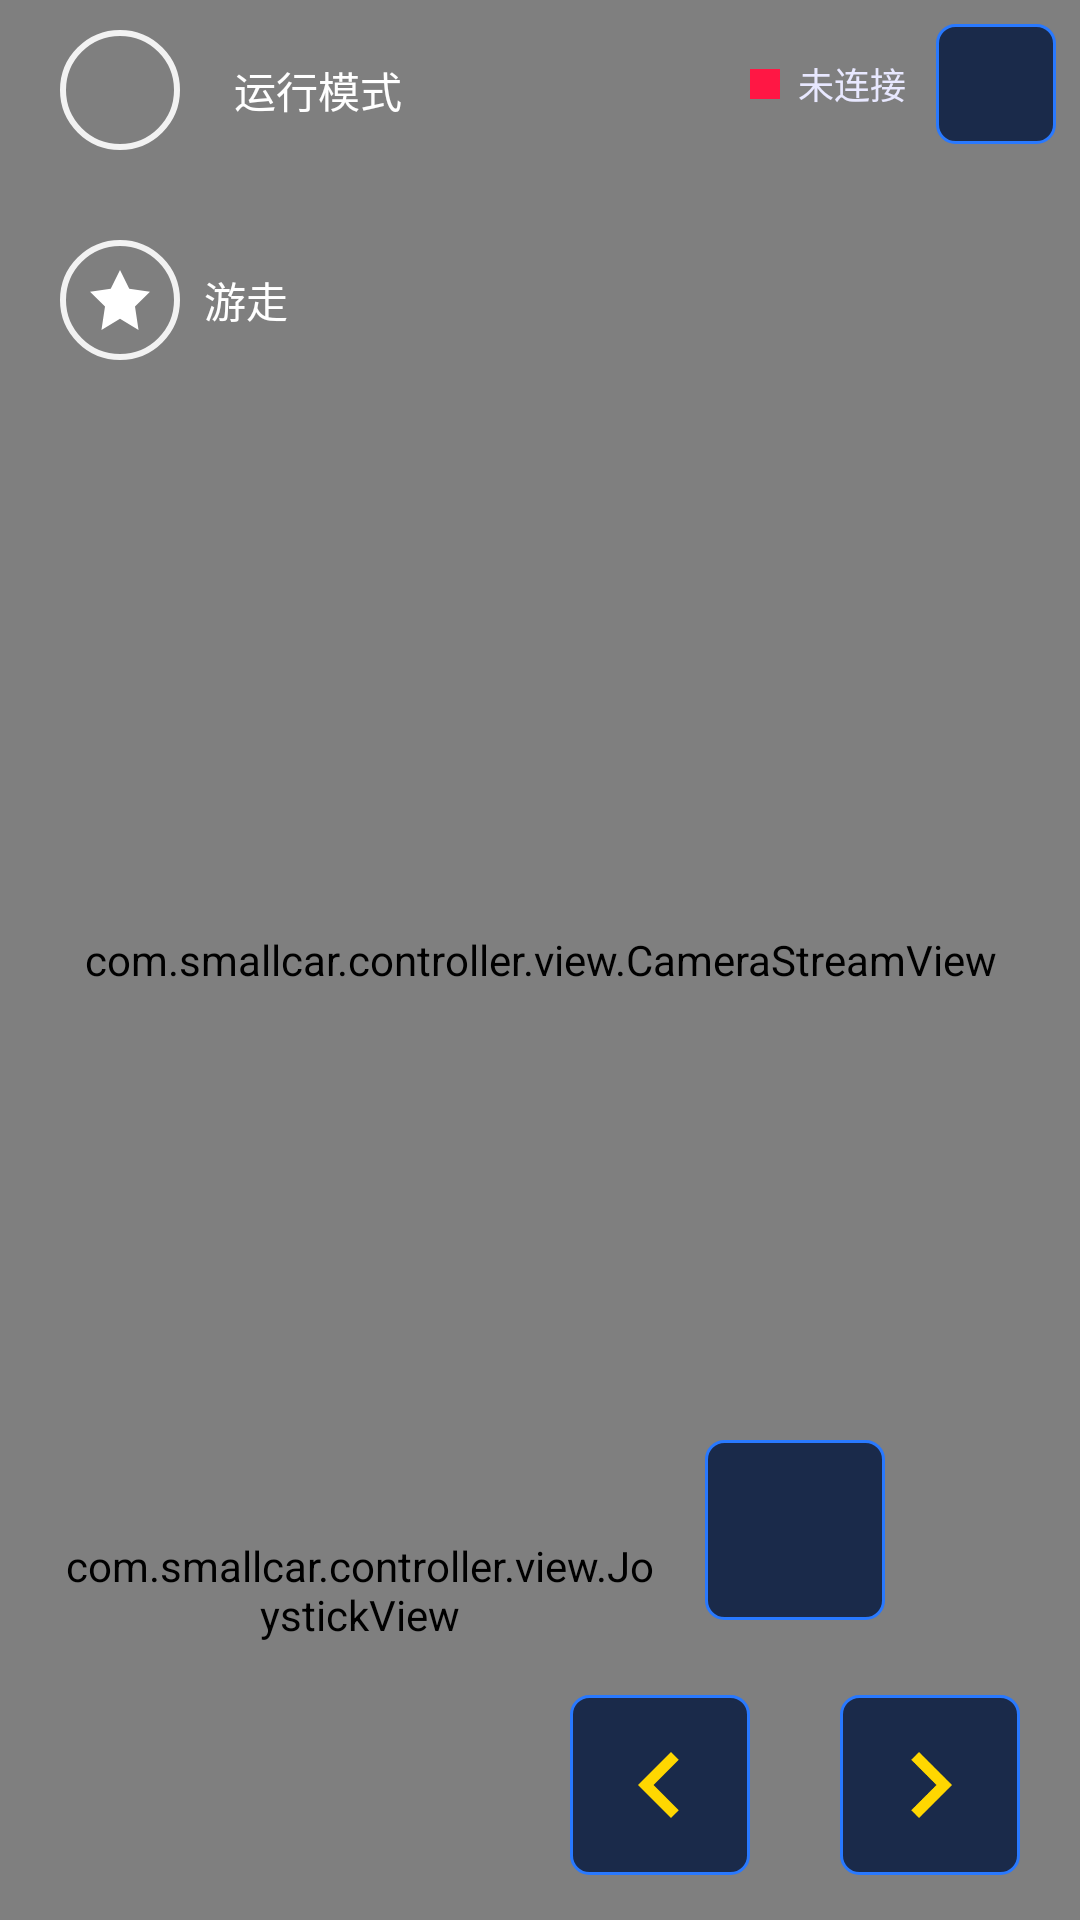

The Android layout XML behind this screen, and the referenced resources:
<!-- AndroidManifest.xml: application theme Theme.SmallCar -->
<!-- res/layout/activity_main.xml -->
<?xml version="1.0" encoding="utf-8"?>
<androidx.constraintlayout.widget.ConstraintLayout
    xmlns:android="http://schemas.android.com/apk/res/android"
    xmlns:app="http://schemas.android.com/apk/res-auto"
    android:layout_width="match_parent"
    android:layout_height="match_parent"
    android:background="@color/bg_dark">

    
    <com.smallcar.controller.view.CameraStreamView
        android:id="@+id/cameraView"
        android:layout_width="0dp"
        android:layout_height="0dp"
        app:layout_constraintTop_toTopOf="parent"
        app:layout_constraintBottom_toBottomOf="parent"
        app:layout_constraintStart_toStartOf="parent"
        app:layout_constraintEnd_toEndOf="parent" />

    
    <LinearLayout
        android:layout_width="wrap_content"
        android:layout_height="wrap_content"
        android:orientation="horizontal"
        android:layout_marginStart="20dp"
        android:layout_marginTop="10dp"
        app:layout_constraintStart_toStartOf="parent"
        app:layout_constraintTop_toTopOf="parent">

        
        <ImageButton
            android:id="@+id/btnModeToggle"
            android:layout_width="40dp"
            android:layout_height="40dp"
            android:src="@drawable/ic_run"
            android:background="@drawable/btn_mode"
            android:scaleType="centerInside"
            android:clickable="true"
            android:layout_marginEnd="8dp" />

        
        <TextView
            android:id="@+id/tvModeStatus"
            android:layout_width="wrap_content"
            android:layout_height="wrap_content"
            android:text="运行模式"
            android:textColor="@android:color/white"
            android:textSize="14sp"
            android:layout_marginStart="10dp"
            android:layout_gravity="center_vertical" />

    </LinearLayout>

    
    <LinearLayout
        android:layout_width="wrap_content"
        android:layout_height="wrap_content"
        android:orientation="horizontal"
        android:layout_marginStart="20dp"
        android:layout_marginTop="80dp"
        app:layout_constraintStart_toStartOf="parent"
        app:layout_constraintTop_toTopOf="parent">

        <ImageButton
            android:id="@+id/btnBehaviorToggle"
            android:layout_width="40dp"
            android:layout_height="40dp"
            android:src="@drawable/ic_wander"
            android:background="@drawable/btn_mode"
            android:scaleType="centerInside"
            android:clickable="true"
            android:layout_marginEnd="8dp" />

        
        <TextView
            android:id="@+id/tvBehaviorStatus"
            android:layout_width="wrap_content"
            android:layout_height="wrap_content"
            android:text="游走"
            android:textColor="@android:color/white"
            android:textSize="14sp"
            android:layout_gravity="center_vertical" />

    </LinearLayout>

    
    <LinearLayout
        android:id="@+id/metricPanel"
        android:layout_width="wrap_content"
        android:layout_height="wrap_content"
        android:orientation="horizontal"
        android:gravity="center"
        android:visibility="gone"
        android:layout_marginBottom="20dp"
        app:layout_constraintBottom_toBottomOf="parent"
        app:layout_constraintStart_toStartOf="parent"
        app:layout_constraintEnd_toEndOf="parent">

        <TextView
            android:text="强度:"
            android:textColor="@android:color/white"
            android:textSize="12sp"
            android:layout_width="wrap_content"
            android:layout_height="wrap_content"
            android:layout_marginEnd="6dp" />

        <TextView
            android:id="@+id/tvIntensity"
            android:layout_width="wrap_content"
            android:layout_height="wrap_content"
            android:text="0.00"
            android:textColor="@color/accent_gold"
            android:textSize="12sp"
            android:textStyle="bold"
            android:layout_marginEnd="16dp" />

        <TextView
            android:text="X:"
            android:textColor="@android:color/white"
            android:textSize="12sp"
            android:layout_width="wrap_content"
            android:layout_height="wrap_content"
            android:layout_marginEnd="6dp" />

        <TextView
            android:id="@+id/tvX"
            android:layout_width="wrap_content"
            android:layout_height="wrap_content"
            android:text="0.00"
            android:textColor="@color/accent_gold"
            android:textSize="12sp"
            android:layout_marginEnd="16dp" />

        <TextView
            android:text="Y:"
            android:textColor="@android:color/white"
            android:textSize="12sp"
            android:layout_width="wrap_content"
            android:layout_height="wrap_content"
            android:layout_marginEnd="6dp" />

        <TextView
            android:id="@+id/tvY"
            android:layout_width="wrap_content"
            android:layout_height="wrap_content"
            android:text="0.00"
            android:textColor="@color/accent_gold"
            android:textSize="12sp" />

    </LinearLayout>

    
    <FrameLayout
        android:id="@+id/hudPanel"
        android:layout_width="0dp"
        android:layout_height="220dp"
        android:background="#00000000"
        app:layout_constraintBottom_toBottomOf="parent"
        app:layout_constraintStart_toStartOf="parent"
        app:layout_constraintEnd_toEndOf="parent">

        
        <com.smallcar.controller.view.JoystickView
            android:id="@+id/joystick"
            android:layout_width="200dp"
            android:layout_height="200dp"
            android:layout_gravity="start|center_vertical"
            android:layout_marginStart="20dp" />

        
        <FrameLayout
            android:layout_width="150dp"
            android:layout_height="150dp"
            android:layout_gravity="end|bottom"
            android:layout_marginEnd="20dp"
            android:layout_marginBottom="10dp">

            <ImageButton
                android:id="@+id/btnFire"
                style="@style/HudButton"
                android:layout_width="60dp"
                android:layout_height="60dp"
                android:layout_gravity="top|center_horizontal"
                android:src="@drawable/ic_fire"
                android:contentDescription="@string/fire"
                android:scaleType="fitCenter" />

            <ImageButton
                android:id="@+id/btnServoLeft"
                style="@style/HudButton"
                android:layout_width="60dp"
                android:layout_height="60dp"
                android:layout_gravity="bottom|start"
                android:src="@drawable/ic_arrow_left"
                android:contentDescription="@string/servo_left"
                android:layout_marginBottom="5dp"
                android:scaleType="fitCenter" />

            <ImageButton
                android:id="@+id/btnServoRight"
                style="@style/HudButton"
                android:layout_width="60dp"
                android:layout_height="60dp"
                android:layout_gravity="bottom|end"
                android:src="@drawable/ic_arrow_right"
                android:contentDescription="@string/servo_right"
                android:layout_marginBottom="5dp"
                android:scaleType="fitCenter" />

        </FrameLayout>

    </FrameLayout>

    
    <LinearLayout
        android:layout_width="wrap_content"
        android:layout_height="wrap_content"
        android:orientation="horizontal"
        android:gravity="center_vertical"
        android:padding="8dp"
        app:layout_constraintTop_toTopOf="parent"
        app:layout_constraintEnd_toEndOf="parent">

        <View
            android:id="@+id/statusDot"
            android:layout_width="10dp"
            android:layout_height="10dp"
            android:background="@color/status_disconnected"
            android:layout_marginEnd="6dp" />

        <TextView
            android:id="@+id/tvStatus"
            android:layout_width="wrap_content"
            android:layout_height="wrap_content"
            android:text="@string/status_disconnected"
            android:textColor="@color/text_primary"
            android:textSize="12sp" />

        <ImageButton
            android:id="@+id/btnSettings"
            android:layout_width="40dp"
            android:layout_height="40dp"
            android:src="@drawable/gear_icon"
            android:background="@drawable/btn_hud"
            android:scaleType="centerInside"
            android:layout_marginStart="10dp" />

    </LinearLayout>

</androidx.constraintlayout.widget.ConstraintLayout>
<!-- resources referenced by this layout -->
<resources>
  <color name="accent_gold">#FFD700</color>
  <color name="bg_dark">#0A0A0F</color>
  <color name="status_disconnected">#FF1744</color>
  <color name="text_primary">#E8E8FF</color>
  <!-- drawable btn_hud (drawable) -->
  <?xml version="1.0" encoding="utf-8"?>
  <selector xmlns:android="http://schemas.android.com/apk/res/android">
      <item android:state_pressed="true">
          <shape android:shape="rectangle">
              <solid android:color="@color/btn_pressed" />
              <corners android:radius="6dp" />
              <stroke android:width="1dp" android:color="@color/accent_gold" />
          </shape>
      </item>
      <item>
          <shape android:shape="rectangle">
              <solid android:color="@color/btn_normal" />
              <corners android:radius="6dp" />
              <stroke android:width="1dp" android:color="@color/btn_border" />
          </shape>
      </item>
  </selector>
  <!-- drawable btn_mode (drawable) -->
  <?xml version="1.0" encoding="utf-8"?>
  <selector xmlns:android="http://schemas.android.com/apk/res/android">
      <item android:state_selected="true">
          <shape android:shape="oval">
              <solid android:color="#E6FFFFFF" />
              <stroke android:width="2dp" android:color="#E6FFFFFF" />
          </shape>
      </item>
      <item>
          <shape android:shape="oval">
              <solid android:color="#00000000" />
              <stroke android:width="2dp" android:color="#E6FFFFFF" />
          </shape>
      </item>
  </selector>
  <!-- drawable ic_arrow_left (drawable) -->
  <?xml version="1.0" encoding="utf-8"?>
  <vector xmlns:android="http://schemas.android.com/apk/res/android"
      android:width="24dp"
      android:height="24dp"
      android:viewportWidth="24"
      android:viewportHeight="24">
      <path
          android:fillColor="#FFD700"
          android:pathData="M15.41,16.59L10.83,12L15.41,7.41L14,6L8,12L14,18L15.41,16.59Z" />
  </vector>
  <!-- drawable ic_arrow_right (drawable) -->
  <?xml version="1.0" encoding="utf-8"?>
  <vector xmlns:android="http://schemas.android.com/apk/res/android"
      android:width="24dp"
      android:height="24dp"
      android:viewportWidth="24"
      android:viewportHeight="24">
      <path
          android:fillColor="#FFD700"
          android:pathData="M8.59,16.59L13.17,12L8.59,7.41L10,6L16,12L10,18L8.59,16.59Z" />
  </vector>
  <!-- drawable ic_wander (drawable) -->
  <?xml version="1.0" encoding="utf-8"?>
  <vector xmlns:android="http://schemas.android.com/apk/res/android"
      android:width="24dp"
      android:height="24dp"
      android:viewportWidth="24"
      android:viewportHeight="24">
      <path
          android:fillColor="#FFFFFF"
          android:pathData="M12,2l3.09,6.26L22,9.27l-5,4.87L18.18,22 12,18.27 5.82,22 7,14.14 2,9.27l6.91,-1.01L12,2z" />
  </vector>
  <string name="fire">发射</string>
  <string name="servo_left">舵机左</string>
  <string name="servo_right">舵机右</string>
  <string name="status_disconnected">未连接</string>
  <style name="HudButton">
          <item name="android:textColor">@color/text_gold</item>
          <item name="android:background">@drawable/btn_hud</item>
          <item name="android:textSize">12sp</item>
          <item name="android:padding">8dp</item>
          <item name="android:fontFamily">sans-serif-medium</item>
      </style>
  <style name="Theme.SmallCar" parent="Theme.MaterialComponents.NoActionBar">
          <item name="android:windowBackground">@color/bg_dark</item>
          <item name="android:statusBarColor">@color/bg_dark</item>
          <item name="android:navigationBarColor">@color/bg_dark</item>
          <item name="android:windowFullscreen">true</item>
          <item name="colorPrimary">@color/accent_blue</item>
          <item name="colorAccent">@color/accent_gold</item>
      </style>
  <color name="btn_pressed">#2979FF</color>
  <color name="btn_normal">#1A2A4A</color>
  <color name="btn_border">#2979FF</color>
  <color name="text_gold">#FFD700</color>
  <color name="accent_blue">#2979FF</color>
</resources>
